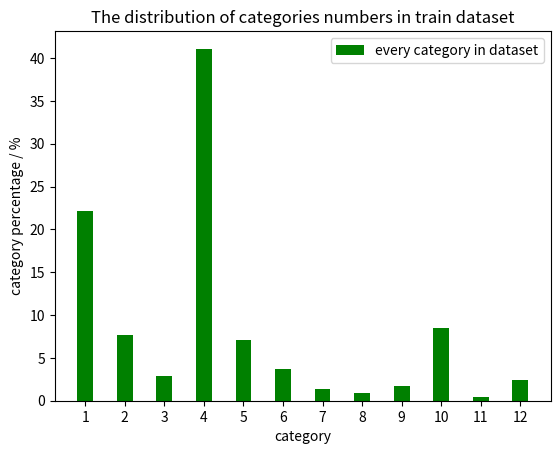

This chart was generated by the following Python code:
import json
import numpy as np
import matplotlib
matplotlib.use('AGG')
import matplotlib.pyplot as plt

'''
file_path = '/home/all/datasets/VisDrone/DET/normal/annotations/train2018.json'
f = json.load(open(file_path, 'r'))
annos = f['annotations']
imgs = f['images']

cats = [0 for _ in range(13)]

print('=========begin=========')
data = []
for i in range(len(annos)):
    data.append([annos[i]['image_id'], annos[i]['category_id']])
data = np.array(data)

for i in range(len(imgs)):
    idx = imgs[i]['id']
    # count = 0
    # cat_ids = []
    objs = np.argwhere(data[:, 0] == idx).reshape(-1)
    # count = objs.size
    cat_ids = data[objs, 1]
    num_cat = list(cat_ids)
    # num_cat = list(set(data[objs, 1]))
    for j in num_cat:
        cats[int(j)] += 1

    print(f'%.2f' % (i * 100 / len(imgs)) + '%\r', end='')

print(cats)


'''
# cat_num = [5354, 3935, 2744, 6121, 4937, 3548, 1685, 1146, 2012, 4225, 788, 2636]
cat_num = [77321, 26607, 10119, 143117, 24806, 12871, 4806, 3240, 5855, 29506, 1523, 8606]
sum_ = sum(cat_num)
cat_num = [cat_num[i] / sum_ * 100 for i in range(len(cat_num))]
x_list = [i+1 for i in range(12)]
x_label = [i+1 for i in range(12)]
bar_width = 0.4
plt.bar(x_list, cat_num, width=bar_width, color='g', label='every category in dataset')
plt.legend()
plt.title('The distribution of categories numbers in train dataset')
plt.xticks(x_label)
plt.ylabel('category percentage / %')
plt.xlabel('category')
plt.savefig('cats_num_distribution.png', dpi=300)
plt.close()
